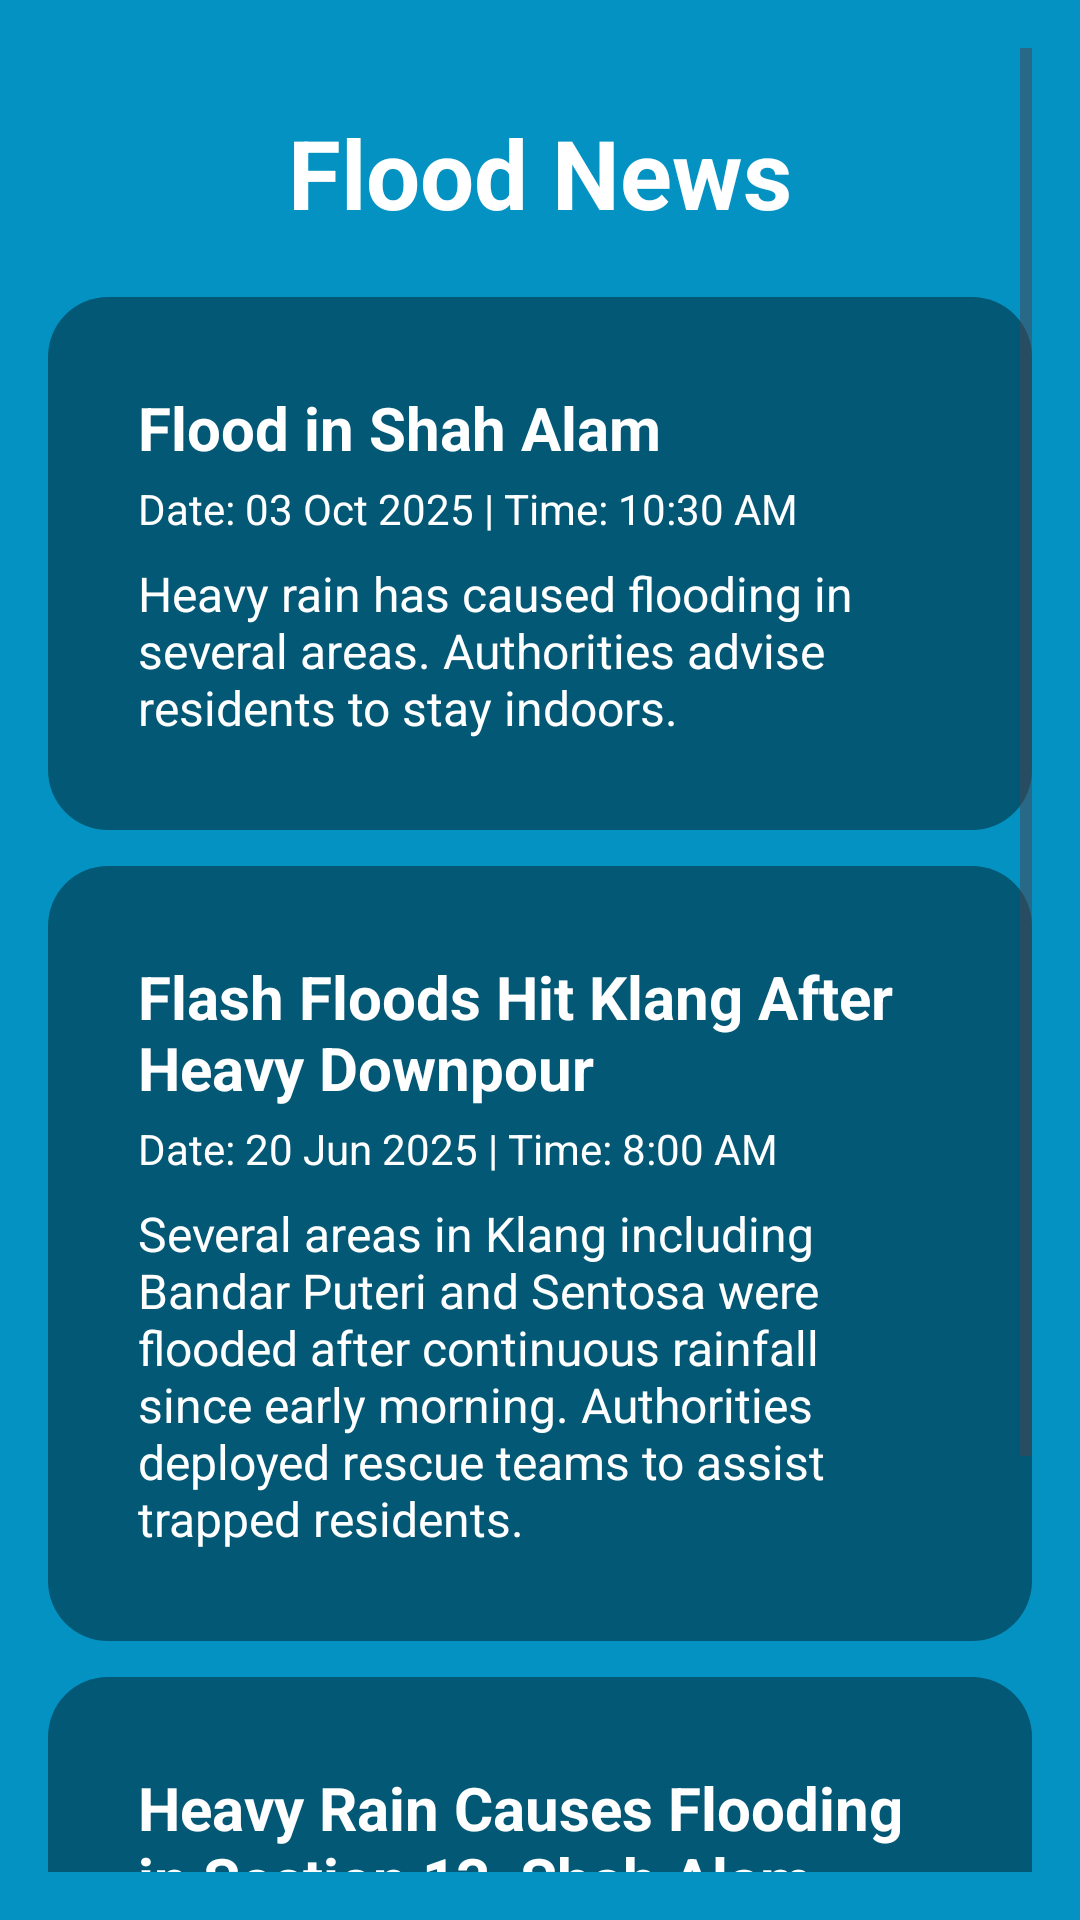

Android layout source for this screen:
<!-- AndroidManifest.xml: application theme Theme.AlertMate -->
<!-- res/layout/fragment_news.xml -->
<?xml version="1.0" encoding="utf-8"?>
<FrameLayout xmlns:android="http://schemas.android.com/apk/res/android"
    xmlns:tools="http://schemas.android.com/tools"
    android:layout_width="match_parent"
    android:layout_height="match_parent"
    tools:context=".fragment.NewsFragment">

    <ScrollView xmlns:android="http://schemas.android.com/apk/res/android"
        android:layout_width="match_parent"
        android:layout_height="match_parent"
        android:background="@color/ceruleanblue"
        android:padding="16dp">

        <LinearLayout
            android:layout_width="match_parent"
            android:layout_height="wrap_content"
            android:orientation="vertical">

            
            <TextView
                android:id="@+id/news"
                android:layout_width="match_parent"
                android:layout_height="wrap_content"
                android:textSize="32sp"
                android:textStyle="bold"
                android:text="Flood News"
                android:gravity="center"
                android:textColor="@color/white"
                android:padding="20dp"/>

            
            <LinearLayout
                android:layout_width="match_parent"
                android:layout_height="wrap_content"
                android:orientation="vertical"
                android:background="@drawable/news_border"
                android:padding="30dp"
                android:layout_marginBottom="12dp">

                <TextView
                    android:id="@+id/newsTitle"
                    android:layout_width="wrap_content"
                    android:layout_height="wrap_content"
                    android:text="Flood in Shah Alam"
                    android:textSize="20sp"
                    android:textStyle="bold"
                    android:textColor="@color/white"/>

                <TextView
                    android:id="@+id/newsDateTime"
                    android:layout_width="wrap_content"
                    android:layout_height="wrap_content"
                    android:text="Date: 03 Oct 2025 | Time: 10:30 AM"
                    android:textSize="14sp"
                    android:textColor="@color/white"
                    android:layout_marginTop="4dp"/>

                <TextView
                    android:id="@+id/newsDesc"
                    android:layout_width="match_parent"
                    android:layout_height="wrap_content"
                    android:text="Heavy rain has caused flooding in several areas. Authorities advise residents to stay indoors."
                    android:textSize="16sp"
                    android:textColor="@color/white"
                    android:layout_marginTop="8dp"/>
            </LinearLayout>
            
            <LinearLayout
                android:layout_width="match_parent"
                android:layout_height="wrap_content"
                android:orientation="vertical"
                android:background="@drawable/news_border"
                android:padding="30dp"
                android:layout_marginBottom="12dp">

                <TextView
                    android:id="@+id/newsTitle2"
                    android:layout_width="wrap_content"
                    android:layout_height="wrap_content"
                    android:text="Flash Floods Hit Klang After Heavy Downpour"
                    android:textSize="20sp"
                    android:textStyle="bold"
                    android:textColor="@color/white"/>

                <TextView
                    android:id="@+id/newsDateTime2"
                    android:layout_width="wrap_content"
                    android:layout_height="wrap_content"
                    android:text="Date: 20 Jun 2025 | Time: 8:00 AM"
                    android:textSize="14sp"
                    android:textColor="@color/white"
                    android:layout_marginTop="4dp"/>

                <TextView
                    android:id="@+id/newsDesc2"
                    android:layout_width="match_parent"
                    android:layout_height="wrap_content"
                    android:text="Several areas in Klang including Bandar Puteri and Sentosa were flooded after continuous rainfall since early morning. Authorities deployed rescue teams to assist trapped residents."
                    android:textSize="16sp"
                    android:textColor="@color/white"
                    android:layout_marginTop="8dp"/>
            </LinearLayout>
            
            <LinearLayout
                android:layout_width="match_parent"
                android:layout_height="wrap_content"
                android:orientation="vertical"
                android:background="@drawable/news_border"
                android:padding="30dp"
                android:layout_marginBottom="12dp">

                <TextView
                    android:id="@+id/newsTitle3"
                    android:layout_width="wrap_content"
                    android:layout_height="wrap_content"
                    android:text="Heavy Rain Causes Flooding in Section 13, Shah Alam"
                    android:textSize="20sp"
                    android:textStyle="bold"
                    android:textColor="@color/white"/>

                <TextView
                    android:id="@+id/newsDateTime3"
                    android:layout_width="wrap_content"
                    android:layout_height="wrap_content"
                    android:text="Date: 11 Apr 2025 | Time: 9:45 AM"
                    android:textSize="14sp"
                    android:textColor="@color/white"
                    android:layout_marginTop="4dp"/>

                <TextView
                    android:id="@+id/newsDesc3"
                    android:layout_width="match_parent"
                    android:layout_height="wrap_content"
                    android:text="Residents of Section 13, Shah Alam reported rising water levels following heavy rainfall. Several cars were submerged, and traffic delays were experienced around Stadium Shah Alam."
                    android:textSize="16sp"
                    android:textColor="@color/white"
                    android:layout_marginTop="8dp"/>
            </LinearLayout>


            

        </LinearLayout>
    </ScrollView>


</FrameLayout>
<!-- resources referenced by this layout -->
<resources>
  <color name="ceruleanblue">#0492C2</color>
  <color name="white">#FFFFFFFF</color>
  <!-- drawable news_border (drawable) -->
  <?xml version="1.0" encoding="utf-8"?>
  <shape xmlns:android="http://schemas.android.com/apk/res/android"
      android:shape="rectangle">
  
      <corners android:radius="20dp" />
  
      <solid android:color="#66000000"/>
  
      <padding
          android:left="10dp"
          android:top="10dp"
          android:right="10dp"
          android:bottom="10dp" />
  
  </shape>
  <style name="Theme.AlertMate" parent="Base.Theme.AlertMate" />
  <style name="Base.Theme.AlertMate" parent="Theme.Material3.DayNight.NoActionBar">
          
          <item name="colorPrimary">@color/ceruleanblue</item>
          <item name="colorPrimaryVariant">@color/ceruleanblue</item>
          <item name="android:statusBarColor">@color/ceruleanblue</item>
      </style>
</resources>
